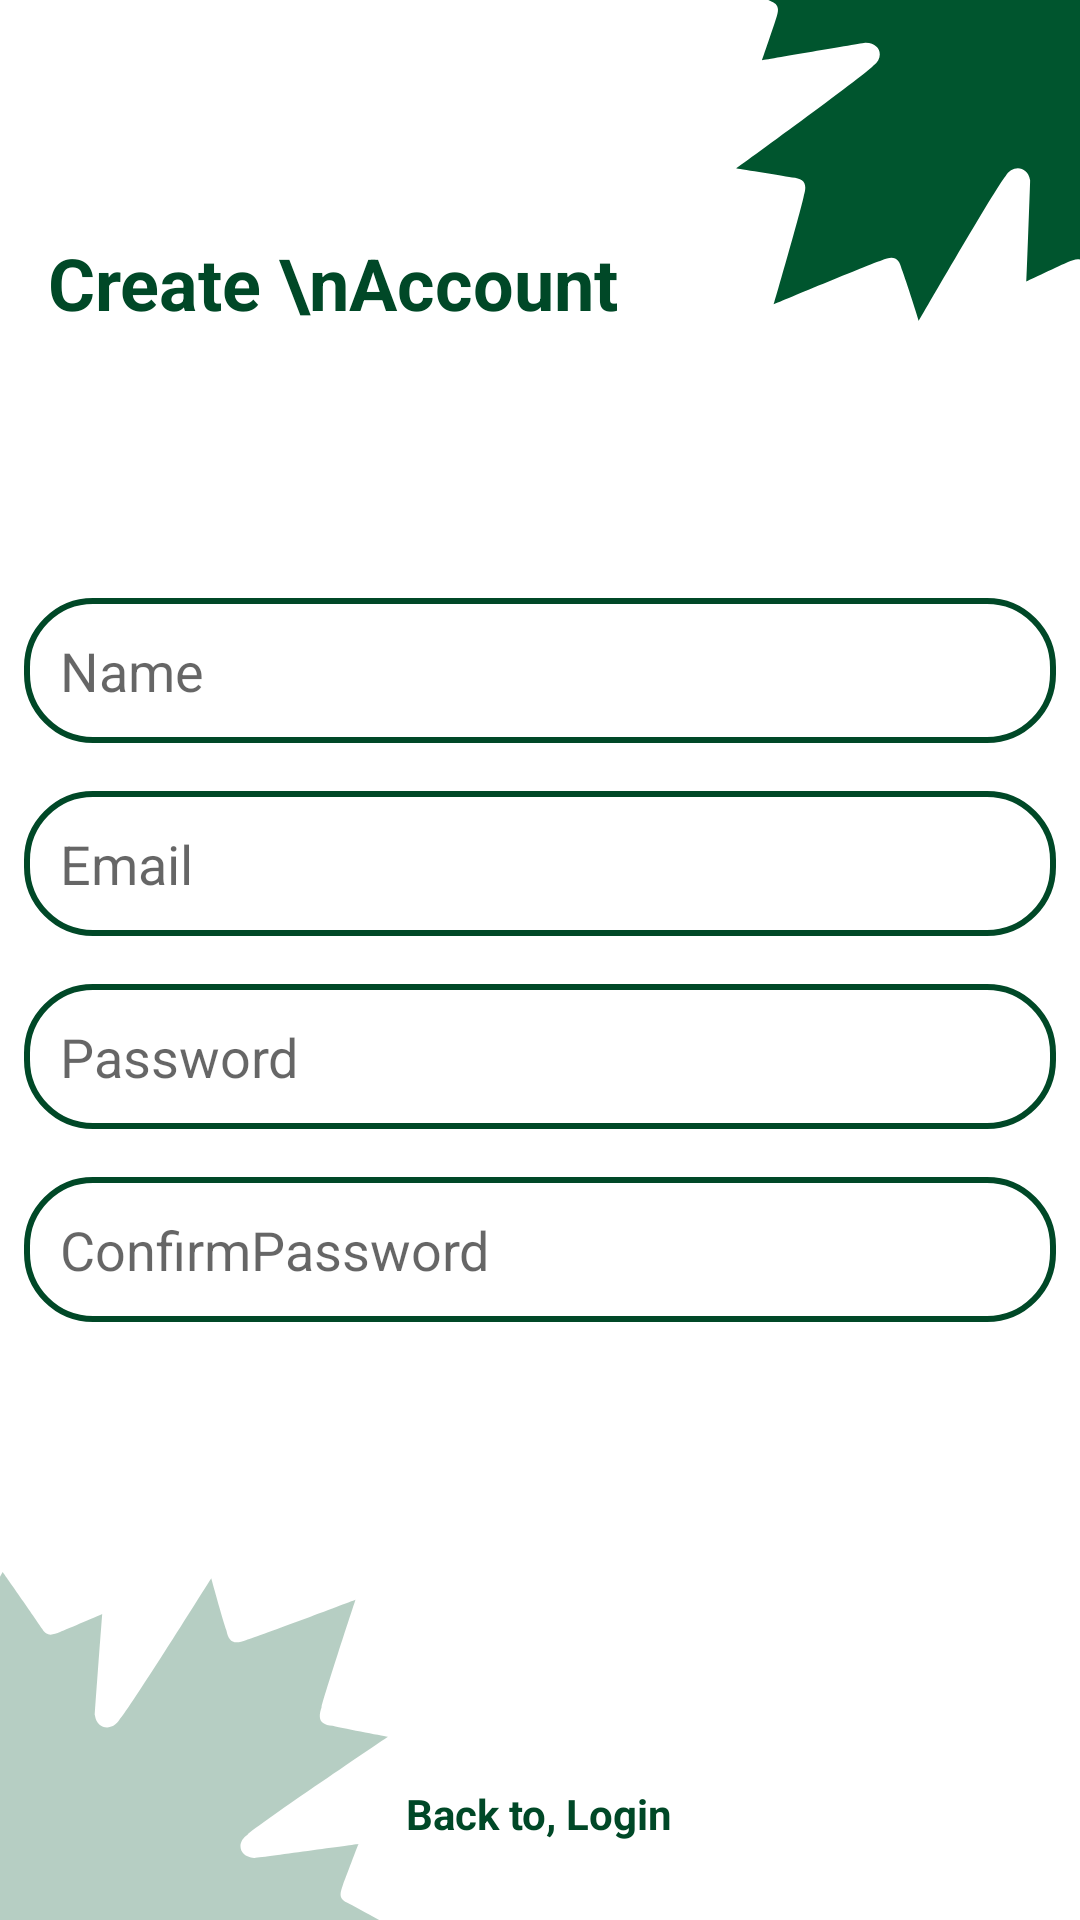

Reconstruct the res/layout file that produces this screen, plus the resources it refers to.
<!-- AndroidManifest.xml: application theme Theme.SocialMediaApp -->
<!-- res/layout/fragment_create_account.xml -->
<?xml version="1.0" encoding="utf-8"?>
<RelativeLayout xmlns:android="http://schemas.android.com/apk/res/android"
    xmlns:tools="http://schemas.android.com/tools"
    android:layout_width="match_parent"
    android:layout_height="match_parent"
    android:background="@drawable/ic_background"
    tools:context=".Fragment.CreateAccountFragment">

    <TextView
        android:layout_width="wrap_content"
        android:layout_height="wrap_content"
        android:textStyle="bold"
        android:textSize="24sp"
        android:text="Create \nAccount"
        android:textColor="@color/colorGreen"
        android:layout_marginTop="78dp"
        android:layout_marginStart="16dp"
        android:layout_marginLeft="16dp"/>

    <LinearLayout
        android:id="@+id/ll1"
        android:layout_width="match_parent"
        android:layout_height="wrap_content"
        android:orientation="vertical"
        android:layout_centerInParent="true">

        <EditText
            android:id="@+id/nameET"
            android:layout_width="match_parent"
            android:layout_height="wrap_content"
            android:padding="12dp"
            android:layout_margin="8dp"
            android:background="@drawable/text_box"
            android:hint="Name"/>

        <EditText
            android:id="@+id/emailET"
            android:layout_width="match_parent"
            android:layout_height="wrap_content"
            android:padding="12dp"
            android:layout_margin="8dp"
            android:background="@drawable/text_box"
            android:hint="Email"/>

        <EditText
            android:id="@+id/passwordET"
            android:layout_width="match_parent"
            android:layout_height="wrap_content"
            android:padding="12dp"
            android:layout_margin="8dp"
            android:background="@drawable/text_box"
            android:hint="Password"/>

        <EditText
            android:id="@+id/confirmPassET"
            android:layout_width="match_parent"
            android:layout_height="wrap_content"
            android:padding="12dp"
            android:layout_margin="8dp"
            android:background="@drawable/text_box"
            android:hint="ConfirmPassword"/>

    </LinearLayout>

    <ProgressBar
        android:layout_width="wrap_content"
        android:layout_height="wrap_content"
        android:id="@+id/progressBar"
        android:layout_centerHorizontal="true"
        android:layout_below="@+id/ll1"
        android:visibility="gone"
        android:layout_above="@id/signUpBtn"/>

    <Button
        android:id="@+id/signUpBtn"
        android:layout_width="match_parent"
        android:layout_height="wrap_content"
        android:layout_above="@id/loginTV"
        android:layout_marginStart="32dp"
        android:layout_marginEnd="32dp"
        android:layout_marginBottom="18dp"
        android:background="@drawable/btn_bg"
        android:text="Sign up"
        android:textColor="#fff" />

    <TextView
        android:layout_width="wrap_content"
        android:layout_height="wrap_content"
        android:layout_centerHorizontal="true"
        android:id="@+id/loginTV"
        android:layout_alignParentBottom="true"
        android:layout_marginBottom="26dp"
        android:text="Back to, Login"
        android:textStyle="bold"
        android:textColor="@color/colorGreen"/>

</RelativeLayout>
<!-- resources referenced by this layout -->
<resources>
  <color name="colorGreen">#004827</color>
  <!-- drawable ic_background: vector/xml drawable (drawable, 3093 chars, omitted) -->
  <!-- drawable text_box (drawable) -->
  <?xml version="1.0" encoding="utf-8"?>
  <shape xmlns:android="http://schemas.android.com/apk/res/android"
      android:shape="rectangle">
  
      <corners
          android:radius="22dp"/>
  
      <stroke
          android:color="@color/colorGreen"
          android:width="2dp"/>
  </shape>
  <style name="Theme.SocialMediaApp" parent="Theme.AppCompat.Light.NoActionBar">
          
  
          <item name="colorPrimary">@color/primary</item>
          <item name="android:statusBarColor" tools:targetApi="l">@color/primary</item>
      </style>
  <color name="primary">#1C2E46</color>
</resources>
